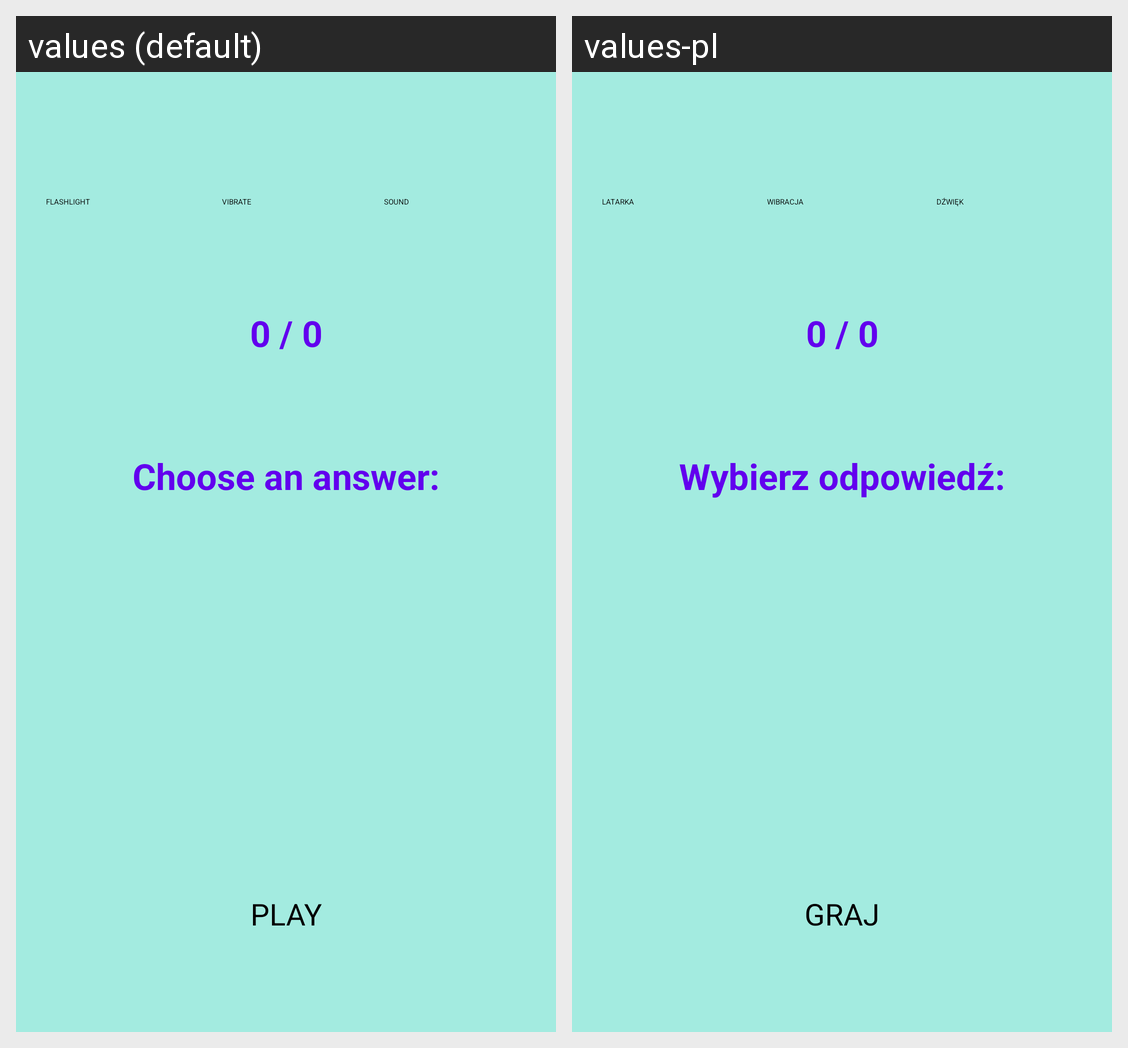

For this localized Android screen grid, give each drawn string resource with its value in every locale shown.
Android screen res/layout/activity_learning.xml rendered under 2 locales, left to right: values (default), values-pl. Device: Nexus 5 (rendered at 1080×1920; each locale shown at half size, 540×960, under a caption strip naming it); theme Theme.MorseCode.
Strings drawn on this screen, with the default value and each locale's value (text and hints the layout hard-codes, and strings that could not be matched under every locale, appear in the picture but are not listed):

score
  values: 0 / 0
  values-pl: 0 / 0

choose
  values: Choose an answer:
  values-pl: Wybierz odpowiedź:

play
  values: PLAY
  values-pl: GRAJ

flashlight
  values: FLASHLIGHT
  values-pl: LATARKA

vibrate
  values: VIBRATE
  values-pl: WIBRACJA

sound
  values: SOUND
  values-pl: DŹWIĘK
